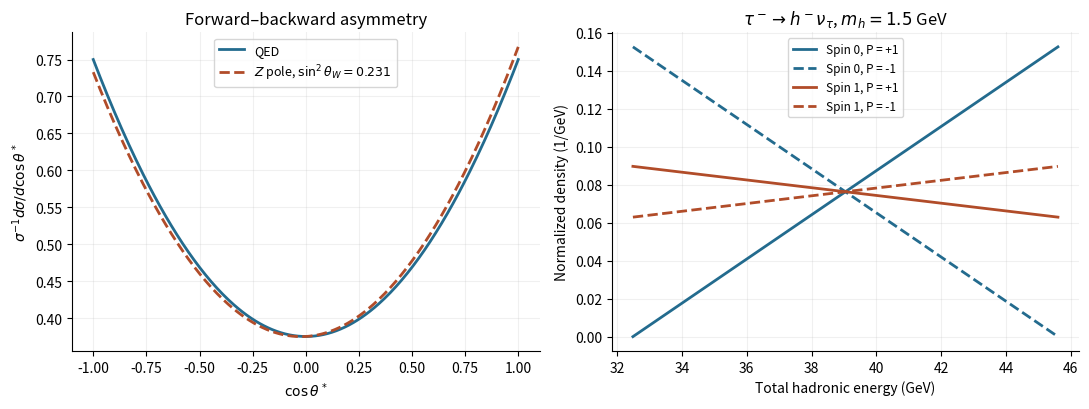

Reproduce this figure in Python.
"""Original theoretical curves, not reconstructed data.
Python 3.14, numpy 2.3, matplotlib 3.10. Writes basename PNG in CWD.
"""
from pathlib import Path
import numpy as np
import matplotlib
matplotlib.use('Agg')
import matplotlib.pyplot as plt
fig,axs=plt.subplots(1,2,figsize=(11,4.2),facecolor='white')
c=np.linspace(-1,1,300);w=.231;gl=-.5+w;gr=w;A=(gl**2-gr**2)/(gl**2+gr**2)
axs[0].plot(c,3/8*(1+c*c),label='QED',lw=2,color='#236b8e');axs[0].plot(c,3/8*(1+c*c+2*A*A*c),label=r'$Z$ pole, $\sin^2\theta_W=0.231$',ls='--',color='#b14c29',lw=2)
axs[0].set(xlabel=r'$\cos\theta^*$',ylabel=r'$\sigma^{-1}d\sigma/d\cos\theta^*$',title='Forward–backward asymmetry');axs[0].legend(fontsize=9)
mt,mh,et=1.777,1.5,45.6;r=mh**2/mt**2;energy=np.linspace(et*r,et,300);cost=(2*energy/et-1-r)/(1-r)
for spin,alpha,color in [('Spin 0',1,'#236b8e'),('Spin 1',(1-2*r)/(1+2*r),'#b14c29')]:
    for pol,style in [(1,'-'),(-1,'--')]:
        axs[1].plot(energy,(1+alpha*pol*cost)/((1-r)*et),ls=style,color=color,lw=2,label=f'{spin}, P = {pol:+d}')
axs[1].set(xlabel='Total hadronic energy (GeV)',ylabel='Normalized density (1/GeV)',title=r'$\tau^-\to h^-\nu_\tau$, $m_h=1.5$ GeV');axs[1].legend(fontsize=8.5,loc='upper center')
for ax in axs:ax.grid(alpha=.18);ax.spines[['top','right']].set_visible(False)
fig.tight_layout();fig.savefig(Path('2015-angular-and-tau-energy.png'),dpi=140,facecolor='white')
